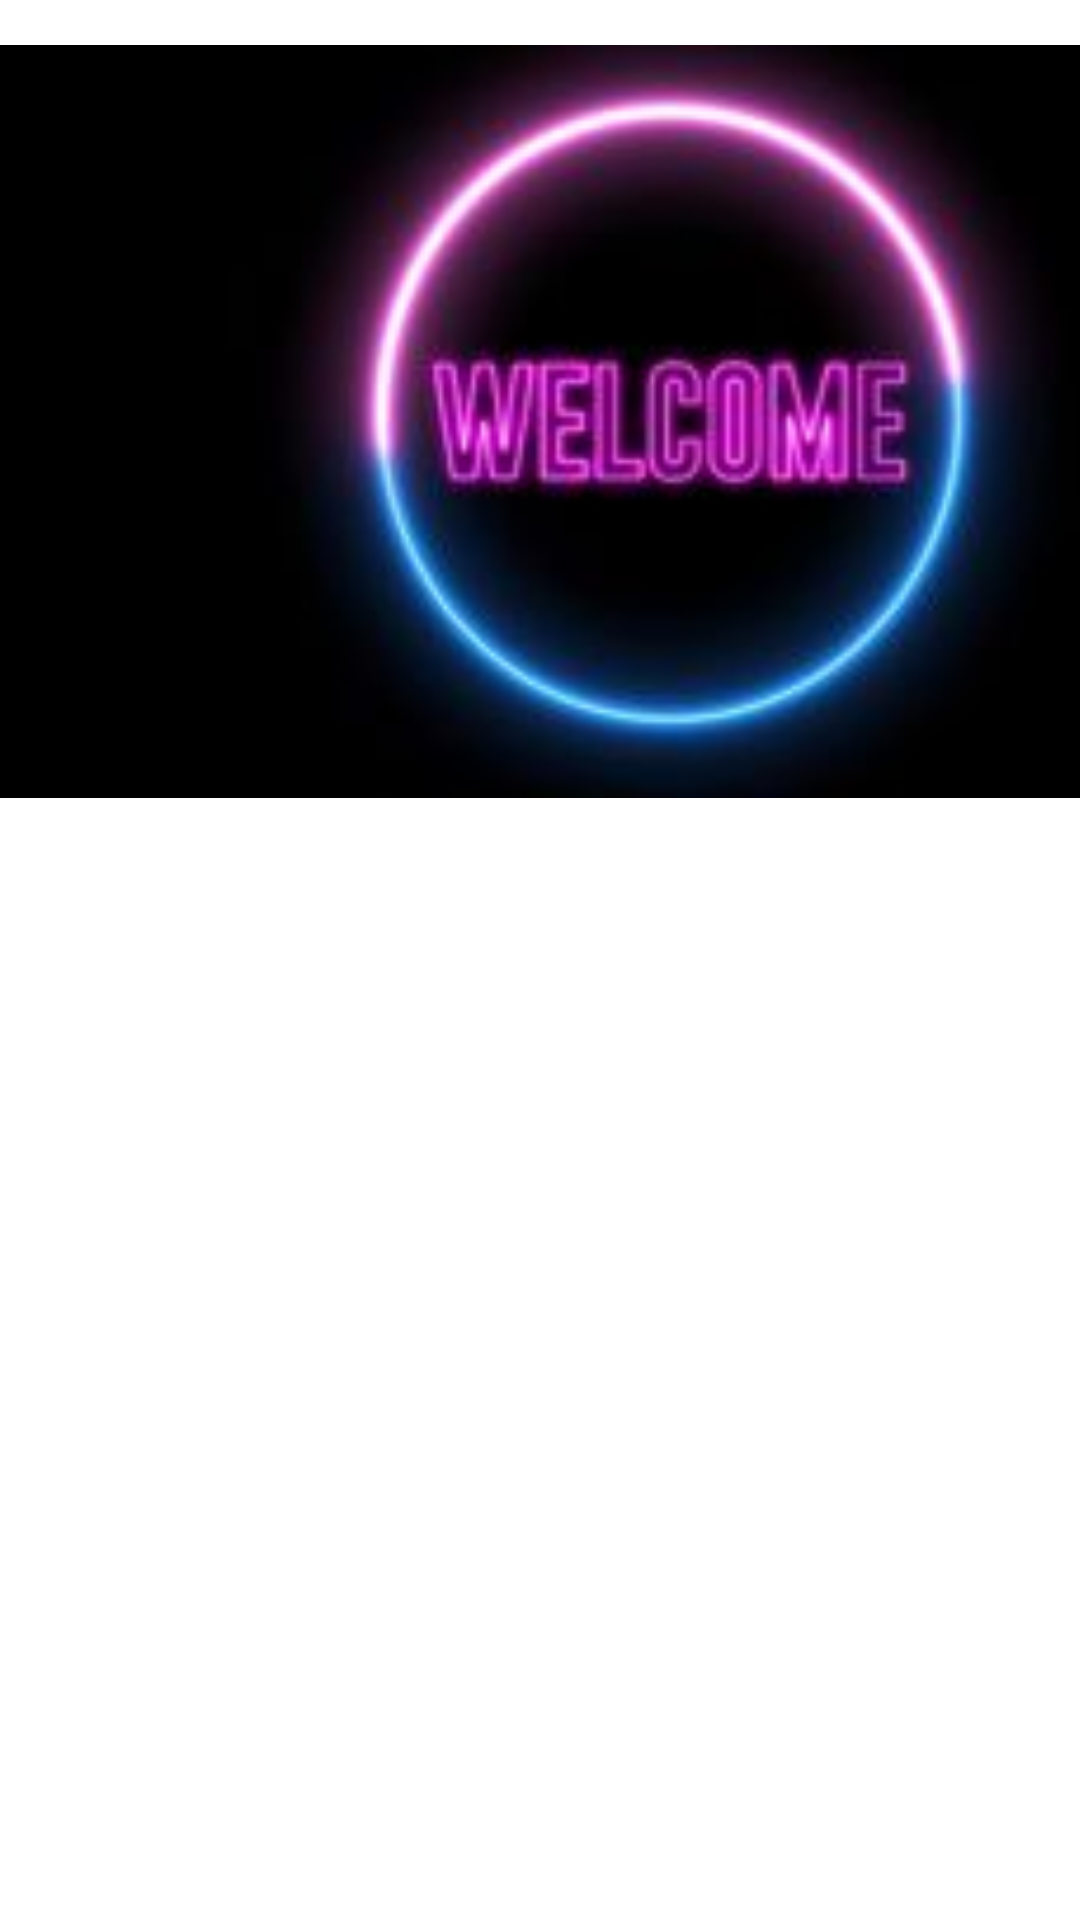

The Android layout XML behind this screen, and the referenced resources:
<!-- AndroidManifest.xml: application theme Theme.NoQDryRun -->
<!-- res/layout/activity_main.xml -->
<?xml version="1.0" encoding="utf-8"?>
<androidx.constraintlayout.widget.ConstraintLayout xmlns:android="http://schemas.android.com/apk/res/android"
    xmlns:app="http://schemas.android.com/apk/res-auto"
    xmlns:tools="http://schemas.android.com/tools"
    android:layout_width="match_parent"
    android:layout_height="match_parent"
    tools:context=".MainActivity"
    android:background="@drawable/splash">

    <ImageView
        android:id="@+id/imageView2"
        android:layout_width="446dp"
        android:layout_height="281dp"
        app:srcCompat="@drawable/welcome"
        tools:layout_editor_absoluteX="-18dp"
        tools:layout_editor_absoluteY="161dp" />
</androidx.constraintlayout.widget.ConstraintLayout>
<!-- resources referenced by this layout -->
<resources>
  <!-- drawable welcome: jpg bitmap (drawable, 5210 bytes) -->
  <style name="Theme.NoQDryRun" parent="Theme.MaterialComponents.DayNight.DarkActionBar">
          
          <item name="colorPrimary">@color/purple_500</item>
          <item name="colorPrimaryVariant">@color/purple_700</item>
          <item name="colorOnPrimary">@color/white</item>
          
          <item name="colorSecondary">@color/teal_200</item>
          <item name="colorSecondaryVariant">@color/teal_700</item>
          <item name="colorOnSecondary">@color/black</item>
          
          <item name="android:statusBarColor" tools:targetApi="l">?attr/colorPrimaryVariant</item>
          
      </style>
  <!-- not gathered from this repository: default colours our renderer supplied (Android Studio template values) -->
  <color name="purple_500">#FF6200EE</color>
  <color name="purple_700">#FF3700B3</color>
  <color name="teal_200">#FF03DAC5</color>
  <color name="teal_700">#FF018786</color>
  <color name="black">#FF000000</color>
  <color name="white">#FFFFFFFF</color>
</resources>
